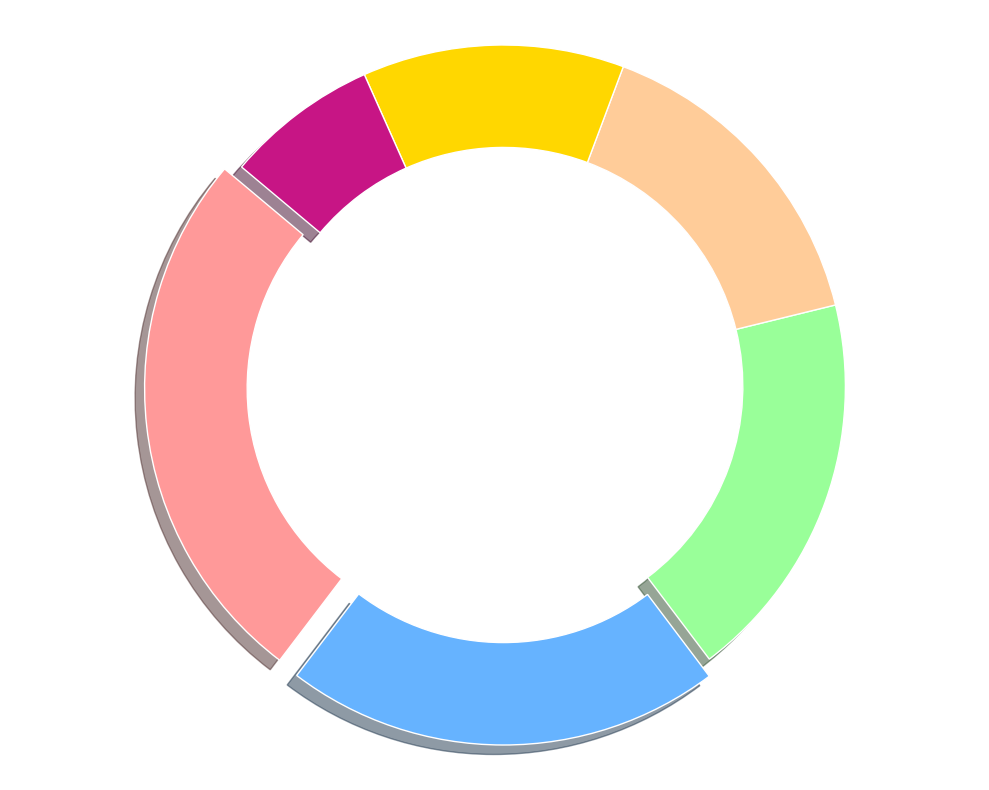

The matplotlib source for this figure:
import matplotlib.pyplot as plt

focus_areas = ['Artificial Intelligence', 'Fintech', 'HealthTech', 'EdTech', 'Blockchain', 'IoT']
percentages = [25, 20, 18, 15, 12, 7]

colors = ['#FF9999', '#66B3FF', '#99FF99', '#FFCC99', '#FFD700', '#C71585']

fig, ax = plt.subplots(figsize=(10, 8))
explode = (0.05, 0.05, 0, 0, 0, 0)

ax.pie(percentages, startangle=140, colors=colors, pctdistance=0.85,
       wedgeprops=dict(width=0.3, edgecolor='w'), explode=explode, shadow=True)

centre_circle = plt.Circle((0, 0), 0.70, fc='white')
fig.gca().add_artist(centre_circle)

plt.axis('equal')
plt.tight_layout()

plt.show()
